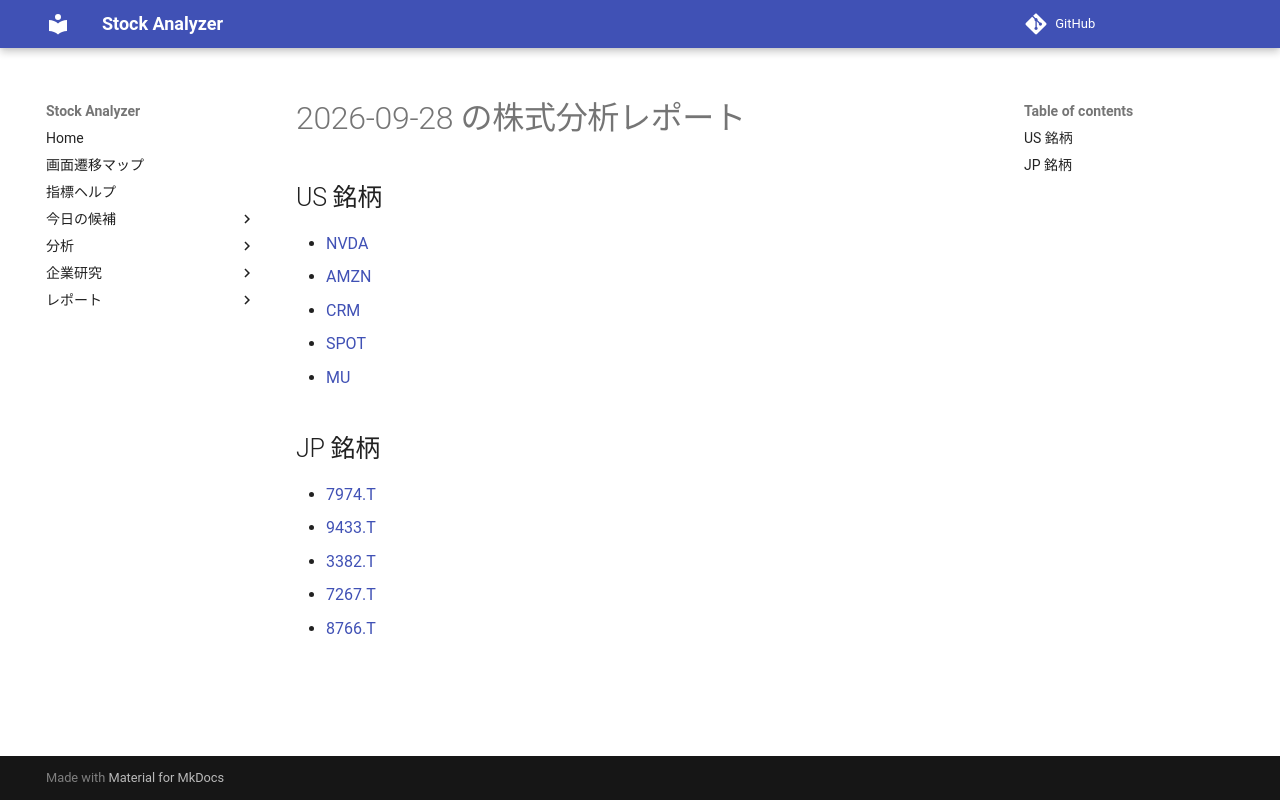

repository: Yumi-note/Making-APP · page: reports/2026-09-28/212315/index.html · generator: mkdocs

# 2026-09-28 の株式分析レポート

## US 銘柄

- [NVDA](NVDA.md)
- [AMZN](AMZN.md)
- [CRM](CRM.md)
- [SPOT](SPOT.md)
- [MU](MU.md)

## JP 銘柄

- [7974.T](7974_T.md)
- [9433.T](9433_T.md)
- [3382.T](3382_T.md)
- [7267.T](7267_T.md)
- [8766.T](8766_T.md)
